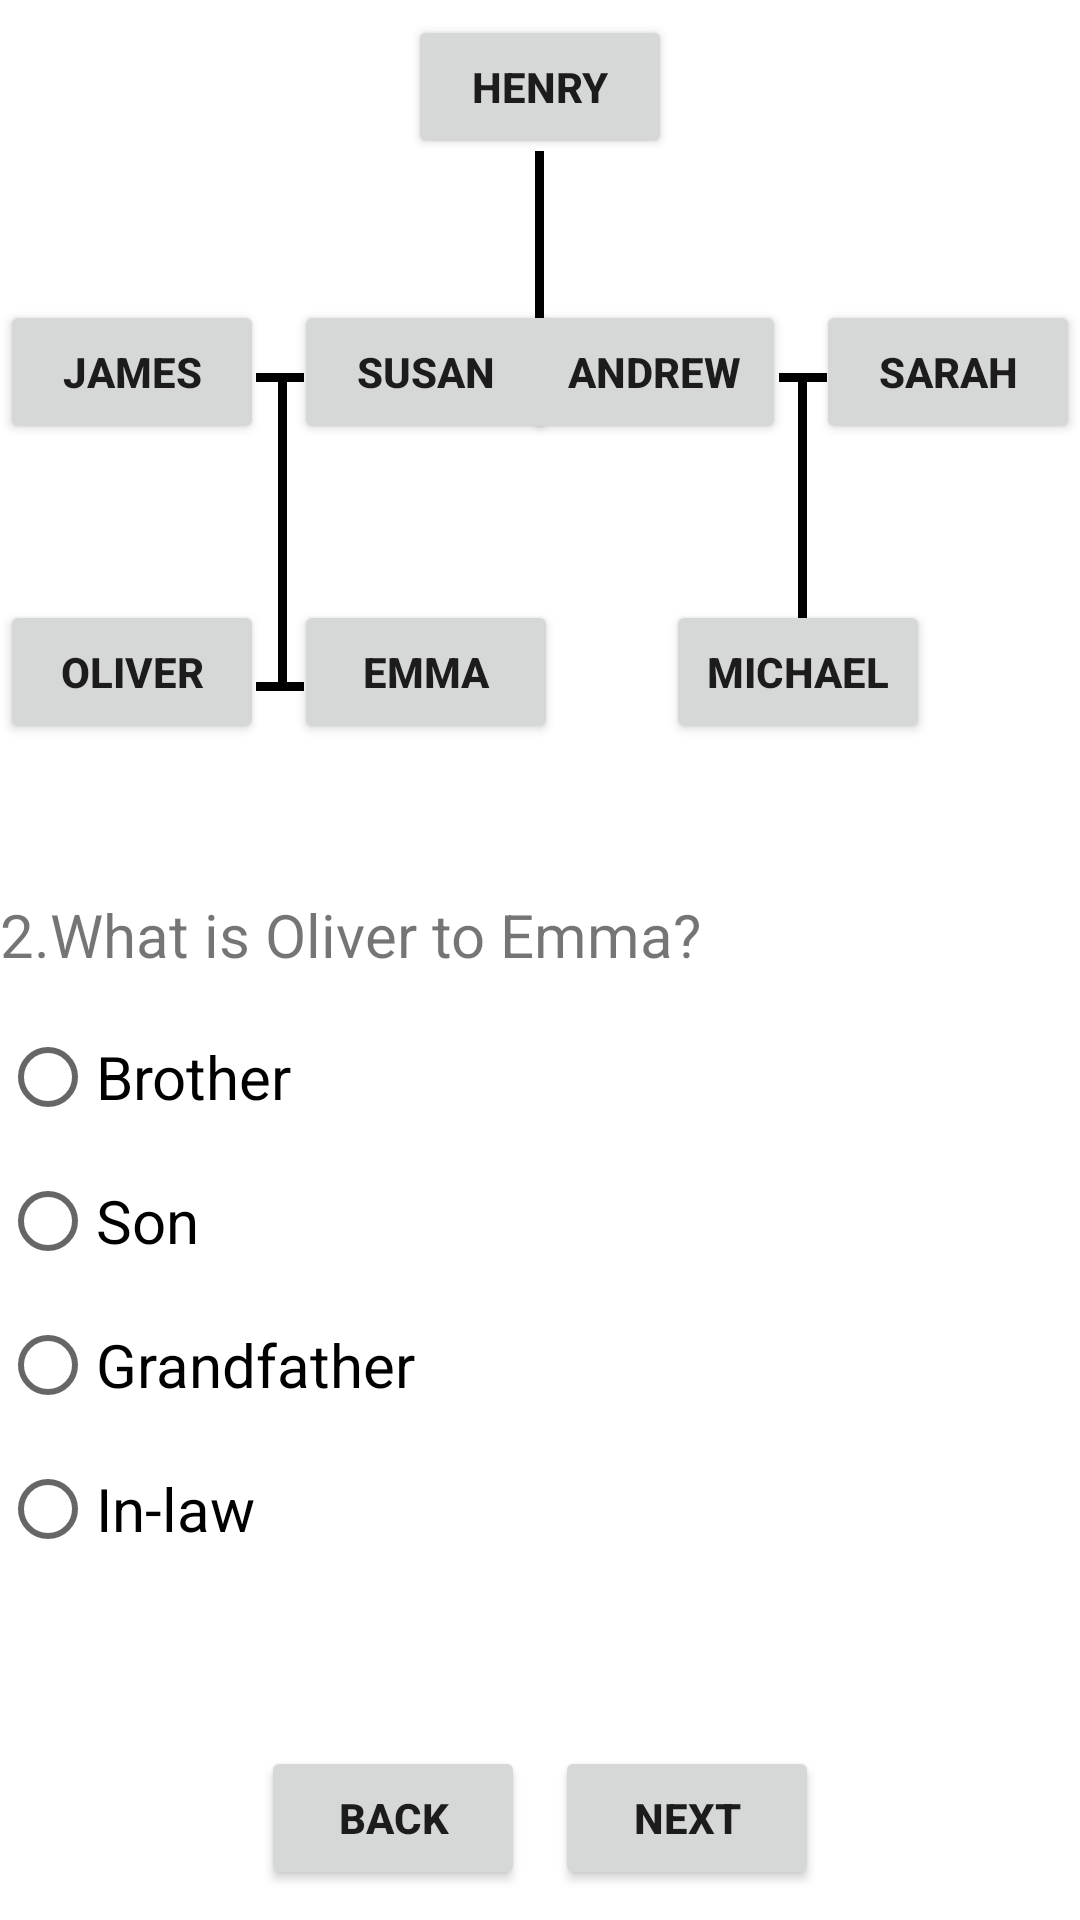

This screen was rendered from an Android layout file. Write that file and the resources it references.
<!-- AndroidManifest.xml: application theme AppTheme -->
<!-- res/layout/test2.xml -->
<?xml version="1.0" encoding="utf-8"?>

<LinearLayout xmlns:android="http://schemas.android.com/apk/res/android"
    xmlns:app="http://schemas.android.com/apk/res-auto"
    android:layout_width="match_parent"
    android:layout_height="match_parent"
    android:orientation="vertical">

    <RelativeLayout
        android:layout_width="match_parent"
        android:layout_height="match_parent">

        <Button
            android:id="@+id/buttonHenry"
            android:layout_width="wrap_content"
            android:layout_height="wrap_content"
            android:layout_marginTop="5dp"
            android:layout_centerHorizontal="true"
            android:textStyle="bold"
            android:text="Henry" />
        <View
            android:id="@+id/view1"
            android:layout_width="@dimen/line_thickness"
            android:layout_height="74dp"
            android:layout_below="@+id/buttonHenry"
            android:layout_centerHorizontal="true"
            android:layout_marginTop="-3dp"
            android:background="@color/colorPrimary" />
        <View
            android:id="@+id/view2"
            android:layout_width="40dp"
            android:layout_height="@dimen/line_thickness"
            android:layout_below="@+id/view1"
            android:layout_centerHorizontal="true"
            android:background="@color/colorPrimary" />

        <Button
            android:id="@+id/buttonJames"
            android:layout_width="wrap_content"
            android:layout_height="wrap_content"
            android:layout_alignParentLeft="true"

            android:layout_marginTop="100dp"
            android:textStyle="bold"
            android:text="James" />

        <View
            android:id="@+id/view3"
            android:layout_width="16dp"
            android:layout_height="@dimen/line_thickness"
            android:layout_alignTop="@id/view2"
            android:layout_marginLeft="-3dp"
            android:layout_toRightOf="@id/buttonJames"
            android:background="@color/colorPrimary" />

        <Button
            android:id="@+id/buttonSusan"
            android:layout_width="wrap_content"
            android:layout_height="wrap_content"
            android:layout_alignTop="@+id/buttonJames"
            android:layout_marginLeft="10dp"
            android:layout_toRightOf="@id/buttonJames"
            android:textStyle="bold"
            android:text="Susan" />
        <View
            android:id="@+id/view4"
            android:layout_width="16dp"
            android:layout_height="@dimen/line_thickness"
            android:layout_alignTop="@id/view2"
            android:layout_marginRight="-4dp"
            android:layout_toLeftOf="@id/buttonSarah"
            android:background="@color/colorPrimary" />

        <Button
            android:id="@+id/buttonAndrew"
            android:layout_width="wrap_content"
            android:layout_height="wrap_content"
            android:layout_alignTop="@+id/buttonJames"
            android:layout_marginRight="10dp"
            android:layout_toLeftOf="@id/buttonSarah"
            android:textStyle="bold"
            android:text="Andrew" />


        <Button
            android:id="@+id/buttonSarah"
            android:layout_width="wrap_content"
            android:layout_height="wrap_content"
            android:layout_alignTop="@+id/buttonJames"
            android:layout_alignParentRight="true"
            android:textStyle="bold"
            android:text="Sarah" />

        <Button
            android:id="@+id/buttonOliver"
            android:layout_width="wrap_content"
            android:layout_height="wrap_content"
            android:layout_marginTop="200dp"
            android:layout_alignParentLeft="true"
            android:textStyle="bold"
            android:text="Oliver" />
        <View
            android:id="@+id/view5"
            android:layout_width="@dimen/line_thickness"
            android:layout_height="100dp"
            android:layout_below="@id/view3"
            android:layout_marginLeft="92.5dp"
            android:background="@color/colorPrimary" />

        <Button
            android:id="@+id/buttonEmma"
            android:layout_width="wrap_content"
            android:layout_height="wrap_content"
            android:layout_alignTop="@+id/buttonOliver"
            android:layout_alignRight="@+id/buttonSusan"
            android:textStyle="bold"
            android:text="Emma" />
        <View
            android:id="@+id/view6"
            android:layout_width="16dp"
            android:layout_height="@dimen/line_thickness"
            android:layout_below="@id/view5"
            android:layout_alignLeft="@id/view3"
            android:background="@color/colorPrimary" />

        <Button
            android:id="@+id/buttonMichael"
            android:layout_width="wrap_content"
            android:layout_height="wrap_content"
            android:layout_alignTop="@+id/buttonOliver"
            android:layout_alignParentRight="true"
            android:layout_marginRight="50dp"
            android:textStyle="bold"
            android:text="Michael" />
        <View
            android:id="@+id/view7"
            android:layout_width="@dimen/line_thickness"
            android:layout_height="100dp"
            android:layout_below="@id/view4"
            android:layout_alignParentRight="true"
            android:layout_marginRight="91dp"
            android:background="@color/colorPrimary" />

        <LinearLayout
            android:layout_width="wrap_content"
            android:layout_height="wrap_content"
            android:layout_alignParentBottom="true"
            android:layout_centerHorizontal="true"
            android:layout_marginBottom="10dp"
            android:gravity="center">

            <Button
                android:id="@+id/buttonBack2"
                android:layout_width="wrap_content"
                android:layout_height="wrap_content"
                android:layout_marginRight="10dp"
                android:text="Back"
                android:onClick="back2"
                android:textStyle="bold" />

            <Button
                android:id="@+id/buttonNext2"
                android:layout_width="wrap_content"
                android:layout_height="wrap_content"
                android:textStyle="bold"
                android:text="Next"
                android:onClick="next2"/>
        </LinearLayout>



        <TextView
            android:layout_width="wrap_content"
            android:layout_height="wrap_content"
            android:layout_below="@id/buttonMichael"
            android:layout_marginTop="50dp"
            android:text="@string/q2"
            android:textSize="@dimen/question_textsize"
            android:id="@+id/q2"/>
        <RadioGroup xmlns:android="http://schemas.android.com/apk/res/android"
            android:layout_width="match_parent"
            android:layout_height="wrap_content"
            android:layout_marginTop="10dp"
            android:layout_below="@id/q2"
            android:id="@+id/radio_group_2">

            <RadioButton
                android:id="@+id/radio_q2_r1"
                android:layout_width="wrap_content"
                android:layout_height="wrap_content"
                android:text="@string/brother"
                android:textSize="@dimen/question_textsize" />
            <RadioButton android:id="@+id/radio_q2_r2"
                android:layout_width="wrap_content"
                android:layout_height="wrap_content"
                android:text="@string/son"
                android:textSize="@dimen/question_textsize"/>
            <RadioButton android:id="@+id/radio_q2_r3"
                android:layout_width="wrap_content"
                android:layout_height="wrap_content"
                android:text="@string/grandfather"
                android:textSize="@dimen/question_textsize"/>
            <RadioButton android:id="@+id/radio_q2_r4"
                android:layout_width="wrap_content"
                android:layout_height="wrap_content"
                android:text="@string/in_law"
                android:textSize="@dimen/question_textsize"/>
        </RadioGroup>

    </RelativeLayout>

</LinearLayout>
<!-- resources referenced by this layout -->
<resources>
  <color name="colorPrimary">#000000</color>
  <dimen name="line_thickness">3dp</dimen>
  <dimen name="question_textsize">20sp</dimen>
  <string name="brother">Brother</string>
  <string name="grandfather">Grandfather</string>
  <string name="in_law">In-law</string>
  <string name="q2">2.What is Oliver to Emma?</string>
  <string name="son">Son</string>
</resources>
